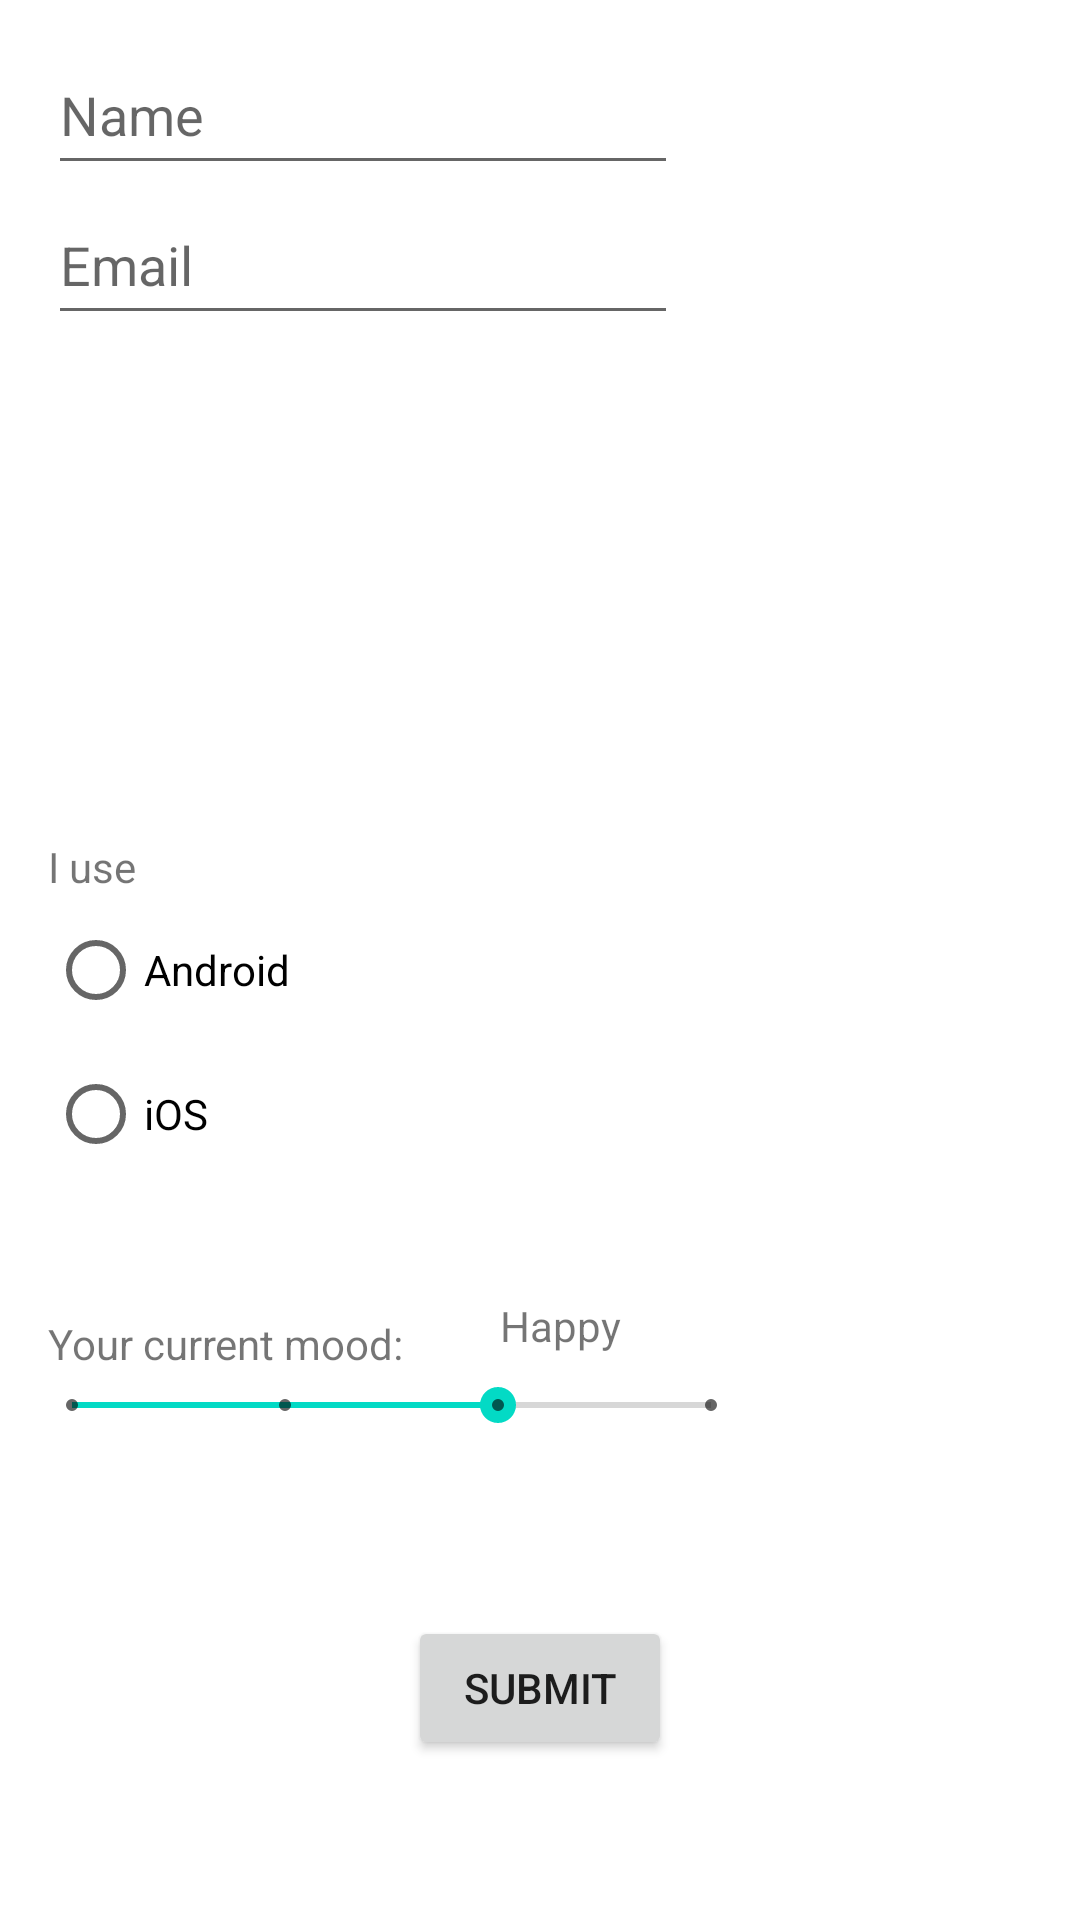

Reconstruct the res/layout file that produces this screen, plus the resources it refers to.
<!-- AndroidManifest.xml: application theme Theme.InClass_Krishnan9285 -->
<!-- res/layout/fragment_edit_profile.xml -->
<?xml version="1.0" encoding="utf-8"?>
<androidx.constraintlayout.widget.ConstraintLayout xmlns:android="http://schemas.android.com/apk/res/android"
    xmlns:app="http://schemas.android.com/apk/res-auto"
    xmlns:tools="http://schemas.android.com/tools"
    android:id="@+id/editProfileLayout"
    android:layout_width="match_parent"
    android:layout_height="match_parent"
    tools:context=".InClass03.EditProfileFragment">



    <EditText
        android:id="@+id/editTextName2"
        android:layout_width="wrap_content"
        android:layout_height="50dp"
        android:layout_marginStart="16dp"
        android:ems="10"
        android:hint="@string/name"
        android:inputType="textPersonName"
        android:text="@string/empty"
        app:layout_constraintBottom_toBottomOf="parent"
        app:layout_constraintStart_toStartOf="parent"
        app:layout_constraintTop_toTopOf="parent"
        app:layout_constraintVertical_bias="0.01999998" />

    <EditText
        android:id="@+id/editTextEmail2"
        android:layout_width="wrap_content"
        android:layout_height="50dp"
        android:layout_marginStart="16dp"
        android:ems="10"
        android:hint="@string/email"
        android:inputType="textEmailAddress"
        app:layout_constraintStart_toStartOf="parent"
        app:layout_constraintTop_toBottomOf="@+id/editTextName2" />

    <ImageView
        android:id="@+id/select_avatar2"
        android:layout_width="wrap_content"
        android:layout_height="wrap_content"
        android:src="@drawable/select_avatar"
        app:layout_constraintBottom_toBottomOf="parent"
        app:layout_constraintEnd_toEndOf="parent"
        app:layout_constraintStart_toStartOf="parent"
        app:layout_constraintTop_toTopOf="parent"
        app:layout_constraintVertical_bias="0.26999998" />

    <TextView
        android:id="@+id/iUse2"
        android:layout_width="wrap_content"
        android:layout_height="wrap_content"
        android:layout_marginStart="16dp"
        android:text="@string/iUse"
        app:layout_constraintBottom_toBottomOf="parent"
        app:layout_constraintStart_toStartOf="parent"
        app:layout_constraintTop_toTopOf="parent"
        app:layout_constraintVertical_bias="0.45" />

    <RadioGroup
        android:id="@+id/useGroup2"
        android:layout_width="wrap_content"
        android:layout_height="wrap_content"
        android:layout_marginStart="16dp"
        app:layout_constraintBottom_toBottomOf="parent"
        app:layout_constraintStart_toStartOf="parent"
        app:layout_constraintTop_toTopOf="parent"
        app:layout_constraintVertical_bias="0.55">

        <RadioButton
            android:id="@+id/android"
            android:layout_width="wrap_content"
            android:layout_height="wrap_content"
            android:text="@string/android" />

        <RadioButton
            android:id="@+id/iOS"
            android:layout_width="wrap_content"
            android:layout_height="wrap_content"
            android:text="@string/iOS" />
    </RadioGroup>





    <TextView
        android:id="@+id/currentMood2"
        android:layout_width="wrap_content"
        android:layout_height="wrap_content"
        android:layout_marginStart="16dp"
        android:text="@string/currentMood"
        app:layout_constraintBottom_toBottomOf="parent"
        app:layout_constraintStart_toStartOf="parent"
        app:layout_constraintTop_toBottomOf="@+id/useGroup2"
        app:layout_constraintVertical_bias="0.19" />



    <TextView
        android:id="@+id/currentMoodDisplay2"
        android:layout_width="wrap_content"
        android:layout_height="wrap_content"
        android:layout_marginStart="32dp"
        android:text="@string/happy"
        app:layout_constraintBottom_toBottomOf="parent"
        app:layout_constraintStart_toEndOf="@+id/currentMood2"
        app:layout_constraintTop_toTopOf="parent"
        app:layout_constraintVertical_bias="0.696" />

    <SeekBar
        android:id="@+id/seekBarMood2"
        style="@style/Widget.AppCompat.SeekBar.Discrete"
        android:layout_width="245dp"
        android:layout_height="22dp"
        android:layout_marginStart="8dp"
        android:max="3"
        android:progress="2"
        app:layout_constraintBottom_toBottomOf="parent"
        app:layout_constraintStart_toStartOf="parent"
        app:layout_constraintTop_toTopOf="parent"
        app:layout_constraintVertical_bias="0.74" />

    <ImageView
        android:id="@+id/happy2"
        android:layout_width="64dp"
        android:layout_height="66dp"
        android:layout_marginEnd="40dp"
        android:src="@drawable/happy"
        app:layout_constraintBottom_toBottomOf="parent"
        app:layout_constraintEnd_toEndOf="parent"
        app:layout_constraintTop_toTopOf="parent"
        app:layout_constraintVertical_bias="0.74" />

    <Button
        android:id="@+id/submit2"
        android:layout_width="wrap_content"
        android:layout_height="wrap_content"
        android:text="@string/submit"
        app:layout_constraintBottom_toBottomOf="parent"
        app:layout_constraintEnd_toEndOf="parent"
        app:layout_constraintStart_toStartOf="parent"
        app:layout_constraintTop_toTopOf="parent"
        app:layout_constraintVertical_bias="0.90999997" />

</androidx.constraintlayout.widget.ConstraintLayout>
<!-- resources referenced by this layout -->
<resources>
  <string name="android">Android</string>
  <string name="currentMood">Your current mood:</string>
  <string name="email">Email</string>
  <string name="empty" />
  <string name="happy">Happy</string>
  <string name="iOS">iOS</string>
  <string name="iUse">I use</string>
  <string name="name">Name</string>
  <string name="submit">Submit</string>
  <style name="Theme.InClass_Krishnan9285" parent="Theme.MaterialComponents.DayNight.DarkActionBar">
          
          <item name="colorPrimary">@color/purple_500</item>
          <item name="colorPrimaryVariant">@color/purple_700</item>
          <item name="colorOnPrimary">@color/white</item>
          
          <item name="colorSecondary">@color/teal_200</item>
          <item name="colorSecondaryVariant">@color/teal_700</item>
          <item name="colorOnSecondary">@color/black</item>
          
          <item name="android:statusBarColor">?attr/colorPrimaryVariant</item>
          
      </style>
  <!-- not gathered from this repository: default colours our renderer supplied (Android Studio template values) -->
  <color name="purple_500">#FF6200EE</color>
  <color name="purple_700">#FF3700B3</color>
  <color name="teal_200">#FF03DAC5</color>
  <color name="teal_700">#FF018786</color>
  <color name="black">#FF000000</color>
  <color name="white">#FFFFFFFF</color>
</resources>
